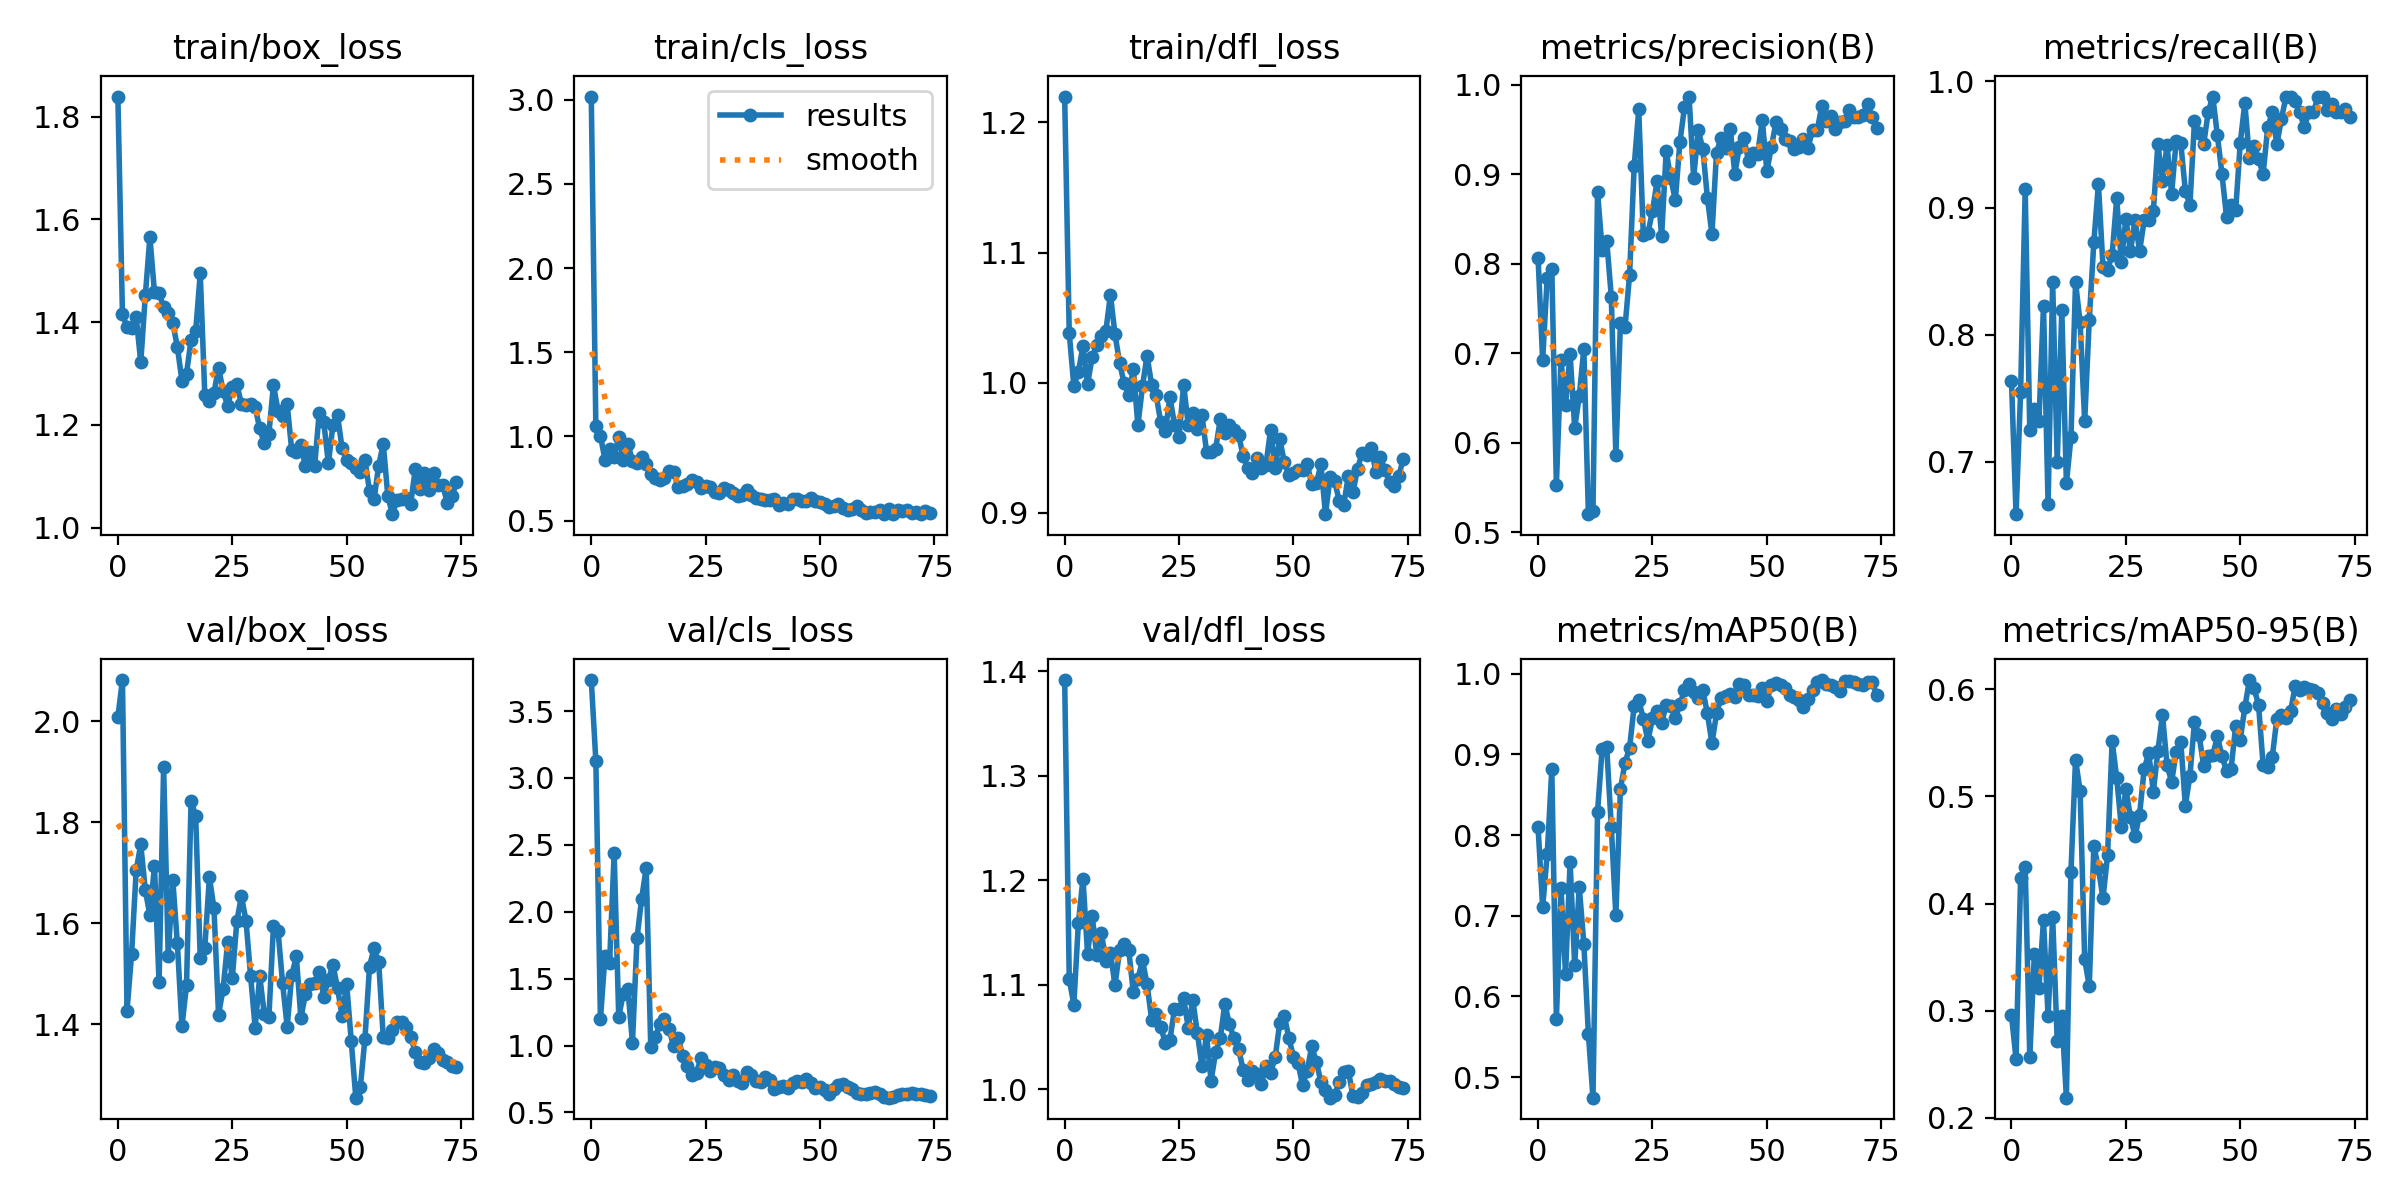

The table this chart was drawn from, first rows:
epoch, train/box_loss, train/cls_loss, train/dfl_loss, metrics/precision(B), metrics/recall(B), metrics/mAP50(B), metrics/mAP50-95(B), val/box_loss, val/cls_loss, val/dfl_loss, lr/pg0, lr/pg1, lr/pg2
0, 1.839, 3.018, 1.22, 0.8068, 0.7637, 0.8098, 0.296, 2.008, 3.732, 1.391, 0.00016, 0.00016, 0.00016
1, 1.415, 1.061, 1.038, 0.6922, 0.6585, 0.7107, 0.2548, 2.081, 3.129, 1.105, 0.0003355, 0.0003355, 0.0003355
2, 1.39, 1.004, 0.9978, 0.7845, 0.7549, 0.7761, 0.4236, 1.426, 1.197, 1.081, 0.0005063, 0.0005063, 0.0005063
3, 1.388, 0.8603, 1.008, 0.7941, 0.9146, 0.8815, 0.4341, 1.539, 1.672, 1.159, 0.0006723, 0.0006723, 0.0006723
4, 1.41, 0.9251, 1.028, 0.5531, 0.7245, 0.5715, 0.2564, 1.704, 1.619, 1.202, 0.0008335, 0.0008335, 0.0008335
5, 1.322, 0.8791, 0.999, 0.6924, 0.7411, 0.7346, 0.3525, 1.756, 2.438, 1.13, 0.00099, 0.00099, 0.00099
6, 1.452, 0.9951, 1.02, 0.6419, 0.7317, 0.6278, 0.3215, 1.665, 1.216, 1.166, 0.001142, 0.001142, 0.001142
7, 1.565, 0.862, 1.029, 0.6994, 0.8229, 0.7665, 0.3846, 1.615, 1.388, 1.129, 0.001289, 0.001289, 0.001289
8, 1.458, 0.9571, 1.036, 0.6164, 0.6664, 0.6385, 0.2948, 1.713, 1.425, 1.15, 0.001431, 0.001431, 0.001431
9, 1.456, 0.8536, 1.04, 0.652, 0.8415, 0.7355, 0.3874, 1.482, 1.021, 1.123, 0.001569, 0.001569, 0.001569
10, 1.429, 0.8399, 1.067, 0.705, 0.6994, 0.6656, 0.2715, 1.908, 1.804, 1.131, 0.001701, 0.001701, 0.001701
11, 1.419, 0.8747, 1.037, 0.5201, 0.8195, 0.5534, 0.2952, 1.535, 2.097, 1.099, 0.00171, 0.00171, 0.00171
12, 1.398, 0.8337, 1.015, 0.524, 0.6829, 0.4746, 0.2188, 1.685, 2.325, 1.133, 0.00171, 0.00171, 0.00171
13, 1.352, 0.7738, 0.9996, 0.8805, 0.719, 0.8291, 0.4295, 1.56, 0.989, 1.139, 0.001683, 0.001683, 0.001683
14, 1.286, 0.7502, 0.9904, 0.8158, 0.8415, 0.9068, 0.5343, 1.395, 1.064, 1.133, 0.001657, 0.001657, 0.001657
15, 1.3, 0.7382, 1.011, 0.8259, 0.8098, 0.9087, 0.5053, 1.477, 1.164, 1.093, 0.00163, 0.00163, 0.00163
16, 1.366, 0.7549, 0.9672, 0.7634, 0.7317, 0.8104, 0.3481, 1.841, 1.197, 1.105, 0.001604, 0.001604, 0.001604
17, 1.382, 0.7967, 0.9972, 0.5861, 0.8118, 0.7004, 0.3228, 1.813, 1.126, 1.124, 0.001578, 0.001578, 0.001578
18, 1.495, 0.7908, 1.021, 0.7335, 0.8728, 0.8574, 0.4541, 1.531, 0.9937, 1.101, 0.001551, 0.001551, 0.001551
19, 1.258, 0.6972, 0.9984, 0.7291, 0.919, 0.8894, 0.4332, 1.551, 1.055, 1.067, 0.001525, 0.001525, 0.001525
20, 1.247, 0.7064, 0.9903, 0.7879, 0.8537, 0.9082, 0.4048, 1.691, 0.9214, 1.072, 0.001498, 0.001498, 0.001498
21, 1.262, 0.7191, 0.9696, 0.9088, 0.8511, 0.9599, 0.4452, 1.629, 0.851, 1.06, 0.001472, 0.001472, 0.001472
22, 1.312, 0.7408, 0.9627, 0.9725, 0.8631, 0.9671, 0.5515, 1.419, 0.7813, 1.045, 0.001446, 0.001446, 0.001446
23, 1.266, 0.7284, 0.9891, 0.8322, 0.9075, 0.9443, 0.5173, 1.47, 0.7981, 1.047, 0.001419, 0.001419, 0.001419
24, 1.237, 0.6961, 0.9679, 0.8339, 0.857, 0.9167, 0.4717, 1.563, 0.9095, 1.077, 0.001393, 0.001393, 0.001393
25, 1.273, 0.7058, 0.9585, 0.859, 0.8913, 0.9445, 0.5068, 1.49, 0.8531, 1.077, 0.001366, 0.001366, 0.001366
26, 1.279, 0.7002, 0.9986, 0.8921, 0.8659, 0.9532, 0.481, 1.604, 0.8114, 1.087, 0.00134, 0.00134, 0.00134
27, 1.241, 0.6681, 0.9676, 0.8308, 0.8902, 0.9392, 0.4628, 1.653, 0.8436, 1.059, 0.001314, 0.001314, 0.001314
28, 1.239, 0.6649, 0.977, 0.9256, 0.8659, 0.961, 0.483, 1.605, 0.829, 1.085, 0.001287, 0.001287, 0.001287
29, 1.241, 0.6906, 0.9643, 0.8953, 0.8902, 0.9599, 0.5255, 1.496, 0.7819, 1.054, 0.001261, 0.001261, 0.001261
30, 1.235, 0.6841, 0.9753, 0.8712, 0.8902, 0.9446, 0.5405, 1.393, 0.7405, 1.022, 0.001234, 0.001234, 0.001234
31, 1.193, 0.6662, 0.9471, 0.9364, 0.8973, 0.9619, 0.5046, 1.495, 0.7768, 1.052, 0.001208, 0.001208, 0.001208
32, 1.164, 0.6457, 0.9468, 0.975, 0.9503, 0.9793, 0.5424, 1.42, 0.7334, 1.008, 0.001182, 0.001182, 0.001182
33, 1.183, 0.6496, 0.9493, 0.9869, 0.9213, 0.9874, 0.5759, 1.413, 0.7185, 1.036, 0.001155, 0.001155, 0.001155
34, 1.278, 0.6784, 0.9719, 0.8964, 0.9493, 0.9775, 0.5295, 1.593, 0.8004, 1.049, 0.001129, 0.001129, 0.001129
35, 1.228, 0.6511, 0.9612, 0.9492, 0.9113, 0.9697, 0.5135, 1.585, 0.7802, 1.082, 0.001102, 0.001102, 0.001102
36, 1.217, 0.6339, 0.9673, 0.9287, 0.953, 0.9797, 0.5417, 1.481, 0.7318, 1.062, 0.001076, 0.001076, 0.001076
37, 1.241, 0.6288, 0.9637, 0.8739, 0.9512, 0.9509, 0.5512, 1.395, 0.7289, 1.049, 0.00105, 0.00105, 0.00105
38, 1.15, 0.622, 0.9599, 0.8331, 0.9133, 0.9136, 0.4914, 1.497, 0.7617, 1.039, 0.001023, 0.001023, 0.001023
39, 1.147, 0.6223, 0.9438, 0.9242, 0.9024, 0.9507, 0.5193, 1.534, 0.7441, 1.019, 0.0009968, 0.0009968, 0.0009968
40, 1.161, 0.6274, 0.9346, 0.9408, 0.9688, 0.9699, 0.5698, 1.412, 0.6766, 1.009, 0.0009704, 0.0009704, 0.0009704
41, 1.12, 0.5948, 0.9305, 0.9291, 0.9593, 0.972, 0.5572, 1.46, 0.6909, 1.017, 0.000944, 0.000944, 0.000944
42, 1.147, 0.6048, 0.9423, 0.9512, 0.9502, 0.9743, 0.5286, 1.479, 0.6991, 1.015, 0.0009176, 0.0009176, 0.0009176
43, 1.12, 0.5998, 0.9343, 0.9008, 0.9756, 0.9715, 0.5378, 1.482, 0.6863, 1.006, 0.0008912, 0.0008912, 0.0008912
44, 1.224, 0.6251, 0.9372, 0.9307, 0.9878, 0.9867, 0.5383, 1.503, 0.7197, 1.023, 0.0008648, 0.0008648, 0.0008648
45, 1.206, 0.6299, 0.9638, 0.9401, 0.9571, 0.9856, 0.5563, 1.454, 0.7339, 1.016, 0.0008384, 0.0008384, 0.0008384
46, 1.125, 0.6137, 0.9345, 0.9149, 0.9268, 0.9736, 0.5376, 1.487, 0.7262, 1.031, 0.000812, 0.000812, 0.000812
47, 1.199, 0.6171, 0.9568, 0.9243, 0.8929, 0.9733, 0.5237, 1.518, 0.7483, 1.063, 0.0007856, 0.0007856, 0.0007856
48, 1.219, 0.6317, 0.9391, 0.9227, 0.9024, 0.9719, 0.5258, 1.471, 0.7185, 1.071, 0.0007592, 0.0007592, 0.0007592
49, 1.155, 0.6148, 0.929, 0.9609, 0.8982, 0.982, 0.5661, 1.416, 0.6817, 1.049, 0.0007328, 0.0007328, 0.0007328
50, 1.132, 0.612, 0.9304, 0.9036, 0.9512, 0.9663, 0.5531, 1.48, 0.6935, 1.031, 0.0007064, 0.0007064, 0.0007064
51, 1.127, 0.5976, 0.9326, 0.9307, 0.9828, 0.9859, 0.583, 1.367, 0.6674, 1.025, 0.00068, 0.00068, 0.00068
52, 1.117, 0.5828, 0.9329, 0.9583, 0.939, 0.9881, 0.6087, 1.254, 0.6413, 1.004, 0.0006536, 0.0006536, 0.0006536
53, 1.108, 0.5835, 0.9377, 0.9511, 0.9487, 0.9859, 0.6012, 1.276, 0.6719, 1.018, 0.0006272, 0.0006272, 0.0006272
54, 1.132, 0.5954, 0.922, 0.939, 0.9384, 0.9817, 0.5855, 1.371, 0.7018, 1.041, 0.0006008, 0.0006008, 0.0006008
55, 1.071, 0.577, 0.9227, 0.937, 0.9268, 0.9735, 0.5292, 1.514, 0.7126, 1.026, 0.0005744, 0.0005744, 0.0005744
56, 1.057, 0.5612, 0.9373, 0.9278, 0.9634, 0.9717, 0.5271, 1.551, 0.692, 1.007, 0.000548, 0.000548, 0.000548
57, 1.121, 0.5707, 0.8991, 0.9302, 0.9753, 0.9671, 0.5369, 1.523, 0.6725, 0.9998, 0.0005216, 0.0005216, 0.0005216
58, 1.164, 0.5852, 0.9273, 0.9397, 0.9503, 0.9588, 0.5726, 1.374, 0.6442, 0.9922, 0.0004952, 0.0004952, 0.0004952
59, 1.062, 0.5621, 0.9245, 0.9299, 0.9702, 0.9683, 0.5756, 1.372, 0.6348, 0.9947, 0.0004688, 0.0004688, 0.0004688
... 15 more rows
